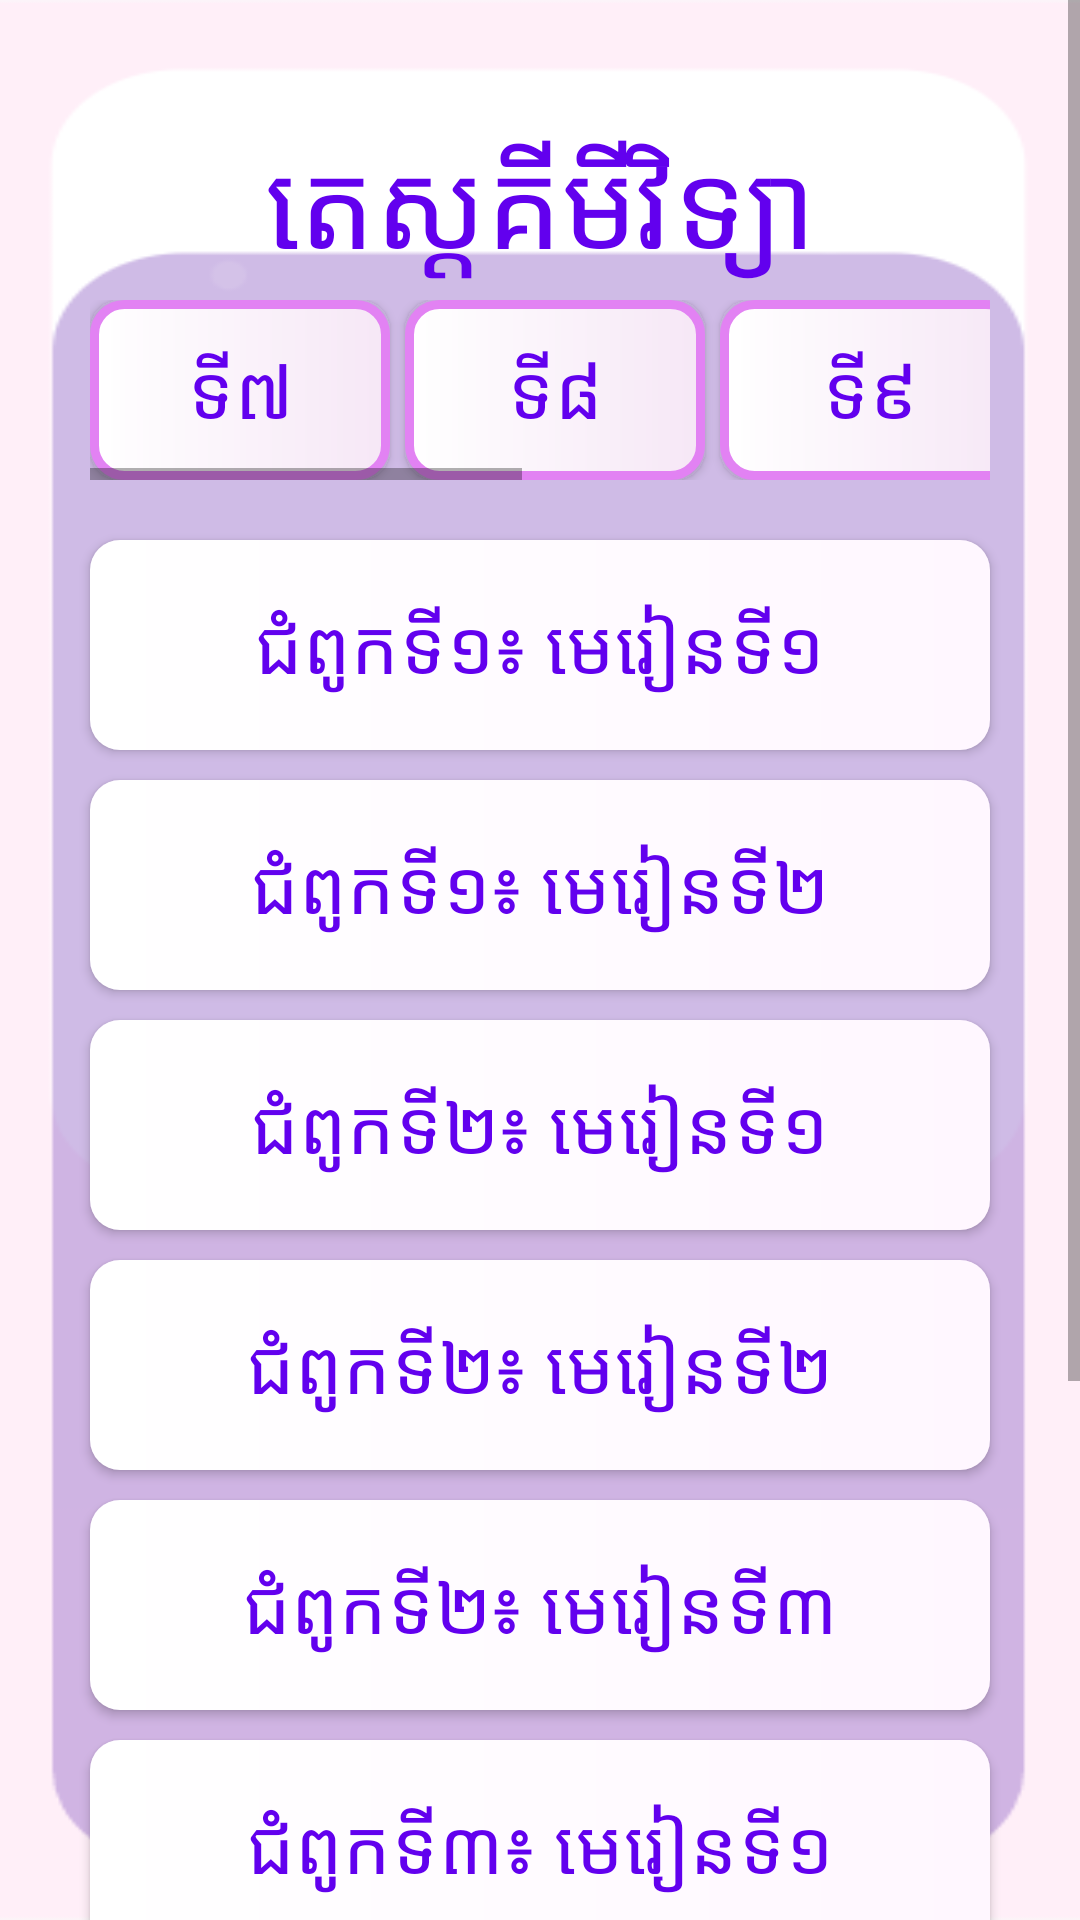

Android layout source for this screen:
<!-- AndroidManifest.xml: application theme Theme.ESTEMKPC -->
<!-- res/layout/activity_chemistry_g9_quiz.xml -->
<?xml version="1.0" encoding="utf-8"?>
<ScrollView xmlns:android="http://schemas.android.com/apk/res/android"
    xmlns:app="http://schemas.android.com/apk/res-auto"
    xmlns:tools="http://schemas.android.com/tools"
    android:layout_width="match_parent"
    android:layout_height="match_parent"
    tools:context=".ChemistryG9Quiz"
    android:background="@drawable/purplebg">
    <LinearLayout
        android:layout_width="match_parent"
        android:layout_height="match_parent"
        android:orientation="vertical">
    <TextView
        android:layout_width="match_parent"
        android:layout_height="60dp"
        android:text="តេស្តគីមីវិទ្យា"
        android:textSize="40sp"
        android:textColor="@color/purple_500"
        android:textAlignment="center"
        android:layout_marginTop="40dp"/>

    <HorizontalScrollView
        android:layout_width="match_parent"
        android:layout_height="wrap_content"
        android:layout_marginLeft="30dp"
        android:layout_marginTop="0dp"
        android:layout_marginRight="30dp">

        <LinearLayout
            android:layout_width="match_parent"
            android:layout_height="wrap_content"
            android:orientation="horizontal">

            <Button
                android:id="@+id/MG7"
                android:layout_width="100dp"
                android:layout_height="60dp"
                android:background="@drawable/bg_outline"
                android:text="ទី៧"
                android:textColor="@color/purple_500"
                android:textSize="25dp" />

            <Button
                android:layout_width="100dp"
                android:layout_height="60dp"
                android:layout_marginLeft="5dp"
                android:background="@drawable/bg_outline"
                android:text="ទី៨"
                android:textColor="@color/purple_500"
                android:textSize="25dp" />

            <Button
                android:id="@+id/MG9"
                android:layout_width="100dp"
                android:layout_height="60dp"
                android:layout_marginLeft="5dp"
                android:background="@drawable/bg_outline"
                android:text="ទី៩"
                android:textColor="@color/purple_500"
                android:textSize="25dp" />

            <Button
                android:layout_width="100dp"
                android:layout_height="60dp"
                android:layout_marginLeft="5dp"
                android:background="@drawable/bg_outline"
                android:text="ទី១០"
                android:textColor="@color/purple_500"
                android:textSize="25dp" />

            <Button
                android:layout_width="100dp"
                android:layout_height="60dp"
                android:layout_marginLeft="5dp"
                android:background="@drawable/bg_outline"
                android:text="ទី១១"
                android:textColor="@color/purple_500"
                android:textSize="25dp" />

            <Button
                android:layout_width="100dp"
                android:layout_height="60dp"
                android:layout_marginLeft="5dp"
                android:background="@drawable/bg_outline"
                android:text="ទី១២"
                android:textColor="@color/purple_500"
                android:textSize="25dp" />
        </LinearLayout>

    </HorizontalScrollView>
        <LinearLayout
            android:layout_width="match_parent"
            android:layout_height="match_parent"
            android:orientation="vertical"
            android:layout_marginTop="10dp">
            <Button
                android:id="@+id/unit1"
                android:layout_width="300dp"
                android:layout_height="70dp"
                android:background="@drawable/bgofcard"
                android:text="ជំពូកទី១៖ មេរៀនទី១"
                android:textSize="25sp"
                android:textColor="@color/purple_500"
                android:layout_gravity="center"
                android:layout_marginTop="10dp"/>
            <Button
                android:id="@+id/unit2"
                android:layout_width="300dp"
                android:layout_height="70dp"
                android:background="@drawable/bgofcard"
                android:text="ជំពូកទី១៖ មេរៀនទី២"
                android:textSize="25sp"
                android:textColor="@color/purple_500"
                android:layout_gravity="center"
                android:layout_marginTop="10dp"/>
            <Button
                android:id="@+id/unit3"
                android:layout_width="300dp"
                android:layout_height="70dp"
                android:background="@drawable/bgofcard"
                android:text="ជំពូកទី២៖ មេរៀនទី១"
                android:textSize="25sp"
                android:textColor="@color/purple_500"
                android:layout_gravity="center"
                android:layout_marginTop="10dp"/>
            <Button
                android:id="@+id/unit4"
                android:layout_width="300dp"
                android:layout_height="70dp"
                android:background="@drawable/bgofcard"
                android:text="ជំពូកទី២៖ មេរៀនទី២"
                android:textSize="25sp"
                android:textColor="@color/purple_500"
                android:layout_gravity="center"
                android:layout_marginTop="10dp"/>
            <Button
                android:id="@+id/unit5"
                android:layout_width="300dp"
                android:layout_height="70dp"
                android:background="@drawable/bgofcard"
                android:text="ជំពូកទី២៖ មេរៀនទី៣"
                android:textSize="25sp"
                android:textColor="@color/purple_500"
                android:layout_gravity="center"
                android:layout_marginTop="10dp"/>
            <Button
                android:id="@+id/unit6"
                android:layout_width="300dp"
                android:layout_height="70dp"
                android:background="@drawable/bgofcard"
                android:text="ជំពូកទី៣៖ មេរៀនទី១"
                android:textSize="25sp"
                android:textColor="@color/purple_500"
                android:layout_gravity="center"
                android:layout_marginTop="10dp"/>
            <Button
                android:id="@+id/unit7"
                android:layout_width="300dp"
                android:layout_height="70dp"
                android:background="@drawable/bgofcard"
                android:text="ជំពូកទី៣៖ មេរៀនទី២"
                android:textSize="25sp"
                android:textColor="@color/purple_500"
                android:layout_gravity="center"
                android:layout_marginTop="10dp"/>
            <Button
                android:id="@+id/unit8"
                android:layout_width="300dp"
                android:layout_height="70dp"
                android:background="@drawable/bgofcard"
                android:text="ជំពូកទី៣៖ មេរៀនទី៣"
                android:textSize="25sp"
                android:textColor="@color/purple_500"
                android:layout_gravity="center"
                android:layout_marginTop="10dp"/>
            <Button
                android:id="@+id/unit9"
                android:layout_width="300dp"
                android:layout_height="70dp"
                android:background="@drawable/bgofcard"
                android:text="ជំពូកទី៣៖ មេរៀនទី៤"
                android:textSize="25sp"
                android:textColor="@color/purple_500"
                android:layout_gravity="center"
                android:layout_marginTop="10dp"/>



        </LinearLayout>
    </LinearLayout>

</ScrollView>
<!-- resources referenced by this layout -->
<resources>
  <!-- drawable bg_outline (drawable-v24) -->
  <?xml version="1.0" encoding="utf-8"?>
  <shape xmlns:android="http://schemas.android.com/apk/res/android">
      <corners android:radius="10dp"/>
      <gradient android:startColor="@color/white"
          android:endColor="#F6E7F6"
          android:angle="360"/>
      <stroke android:color="#E282F3"
          android:width="3dp"/>
  
  
  </shape>
  <!-- drawable bgofcard (drawable-v24) -->
  <?xml version="1.0" encoding="utf-8"?>
  <shape xmlns:android="http://schemas.android.com/apk/res/android">
      <corners android:radius="10dp"/>
      <gradient android:startColor="@color/white"
          android:endColor="#FFF7FF"
          android:angle="360"/>
  
  </shape>
  <!-- drawable purplebg: png bitmap (drawable-v24, 6030 bytes) -->
  <style name="Theme.ESTEMKPC" parent="Theme.AppCompat.Light.NoActionBar">
          
          <item name="colorPrimary">@color/purple_500</item>
          <item name="colorPrimaryVariant">@color/purple_700</item>
          <item name="colorOnPrimary">@color/white</item>
          
          <item name="colorSecondary">@color/teal_200</item>
          <item name="colorSecondaryVariant">@color/teal_700</item>
          <item name="colorOnSecondary">@color/black</item>
          
          <item name="android:statusBarColor" tools:targetApi="l">?attr/colorPrimaryVariant</item>
          
      </style>
  <!-- not gathered from this repository: default colours our renderer supplied (Android Studio template values) -->
  <color name="purple_500">#FF6200EE</color>
  <color name="purple_700">#FF3700B3</color>
  <color name="teal_200">#FF03DAC5</color>
  <color name="teal_700">#FF018786</color>
  <color name="black">#FF000000</color>
  <color name="white">#FFFFFFFF</color>
</resources>
